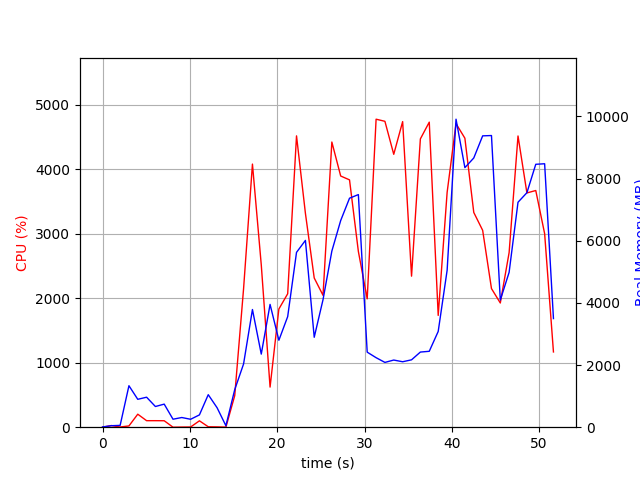

The table this chart was drawn from, first rows:
elapsed_time, nproc, cpu, mem_real, mem_virtual
3.6716461181640625e-05, 1, 0.0, 8.676, 2599
1.007, 2, 25.8, 47.86, 154.3
2.014, 2, 3.0, 58.36, 164.9
3.023, 9, 19.8, 1335, 5356
4.033, 5, 201.8, 897.5, 3781
5.044, 5, 101.1, 965.4, 3819
6.052, 3, 101.2, 665.8, 2875
7.061, 3, 100.2, 742.6, 2987
8.069, 3, 0.0, 257.1, 2325
9.076, 3, 2.0, 311.6, 2377
10.09, 3, 3.0, 255, 2335
11.09, 3, 99.0, 396.1, 2479
12.1, 7, 6.9, 1046, 4228
13.12, 6, 4.9, 626.9, 3588
14.13, 2, 1.0, 47.05, 84.51
15.14, 1, 490.5, 1210, 7220
16.15, 1, 2147, 2035, 7220
17.17, 1, 4082, 3787, 9238
18.18, 1, 2519, 2353, 9238
19.18, 1, 622.2, 3953, 16918
20.19, 1, 1834, 2799, 13398
21.2, 1, 2070, 3559, 20566
22.21, 1, 4520, 5627, 22006
23.23, 1, 3318, 6012, 22086
24.24, 1, 2315, 2894, 20038
25.25, 1, 2046, 4105, 22086
26.26, 1, 4424, 5668, 28734
27.27, 1, 3897, 6652, 28734
28.28, 1, 3837, 7370, 28734
29.3, 1, 2727, 7486, 28734
30.31, 1, 1992, 2415, 26686
31.33, 1, 4778, 2237, 26686
32.34, 1, 4746, 2086, 26686
33.35, 1, 4234, 2161, 26686
34.37, 1, 4741, 2106, 26686
35.39, 1, 2343, 2168, 27710
36.4, 1, 4473, 2418, 31806
37.42, 1, 4733, 2443, 31806
38.44, 1, 1734, 3082, 32830
39.46, 1, 3644, 5051, 32830
40.48, 1, 4710, 9913, 40022
41.49, 1, 4484, 8353, 40030
42.51, 1, 3332, 8665, 40030
43.53, 1, 3054, 9377, 40126
44.54, 1, 2151, 9387, 40126
45.55, 1, 1927, 4091, 42174
46.56, 1, 2709, 4984, 40126
47.58, 1, 4518, 7240, 40422
48.6, 1, 3635, 7547, 40422
49.61, 1, 3672, 8462, 40534
50.63, 1, 3003, 8479, 40534
51.64, 1, 1168, 3496, 42582
